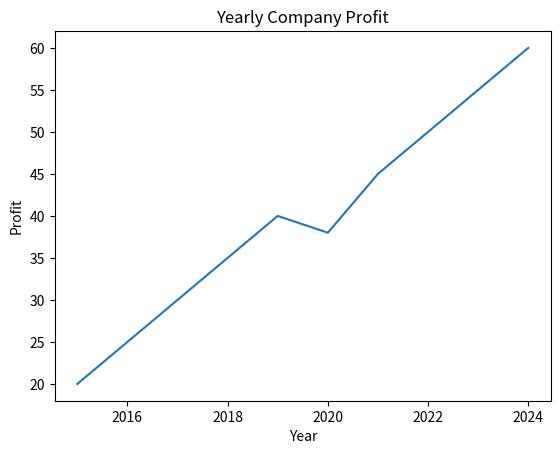

Reproduce this figure in Python.
import matplotlib.pyplot as plt

years = [2015,2016,2017,2018,2019,2020,2021,2022,2023,2024]
profit = [20,25,30,35,40,38,45,50,55,60]

plt.plot(years, profit)
plt.title("Yearly Company Profit")
plt.xlabel("Year")
plt.ylabel("Profit")
plt.show()
